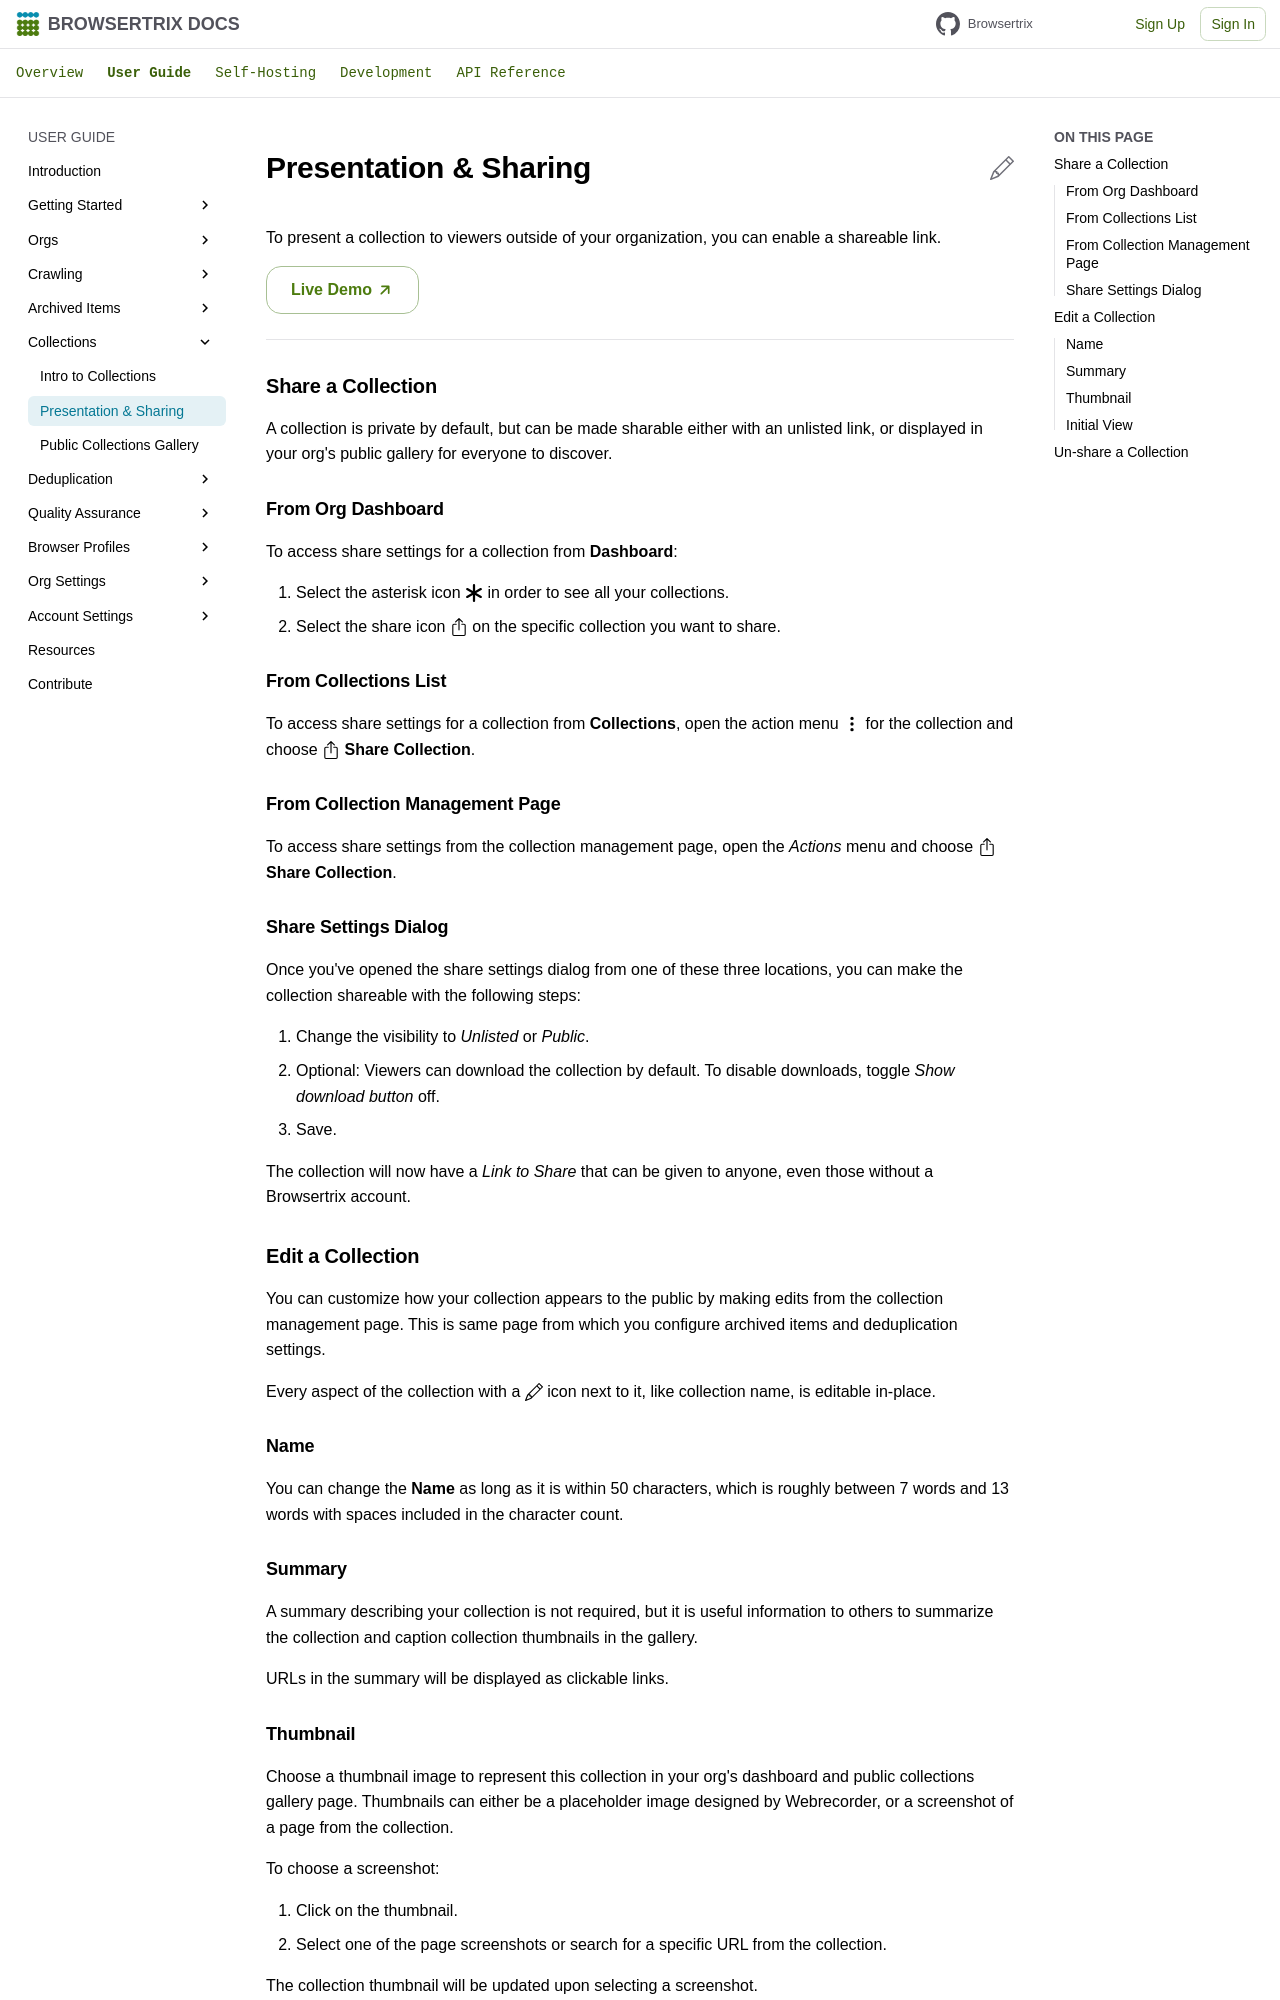

repository: webrecorder/browsertrix · page: user-guide/presentation-sharing/index.html · generator: mkdocs

# Presentation & Sharing

To present a collection to viewers outside of your organization, you can enable a shareable link.

[Live Demo :octicons-arrow-up-right-16:](https://app.browsertrix.com/explore/webrecorder/collections/webrecorder-websites){ .md-button target="_blank" }

---

## Share a Collection

A collection is private by default, but can be made sharable either with an unlisted link, or displayed in your org's public gallery for everyone to discover.

### From Org Dashboard

To access share settings for a collection from **Dashboard**:

1. Select the asterisk icon :bootstrap-asterisk: in order to see all your collections.
2. Select the share icon :bootstrap-box-arrow-up: on the specific collection you want to share.

### From Collections List

To access share settings for a collection from **Collections**, open the action menu :bootstrap-three-dots-vertical: for the collection and choose :bootstrap-box-arrow-up: **Share Collection**.

### From Collection Management Page

To access share settings from the collection management page, open the _Actions_ menu and choose :bootstrap-box-arrow-up: **Share Collection**.

### Share Settings Dialog

Once you've opened the share settings dialog from one of these three locations, you can make the collection shareable with the following steps:

1. Change the visibility to _Unlisted_ or _Public_.
2. Optional: Viewers can download the collection by default. To disable downloads, toggle _Show download button_ off.
3. Save.

The collection will now have a _Link to Share_ that can be given to anyone, even those without a Browsertrix account.

## Edit a Collection

You can customize how your collection appears to the public by making edits from the collection management page. This is same page from which you configure archived items and deduplication settings.

Every aspect of the collection with a :bootstrap-pencil: icon next to it, like collection name, is editable in-place.

### Name

You can change the **Name** as long as it is within 50 characters, which is roughly between 7 words and 13 words with spaces included in the character count.

### Summary

A summary describing your collection is not required, but it is useful information to others to summarize the collection and caption collection thumbnails in the gallery.

URLs in the summary will be displayed as clickable links.
